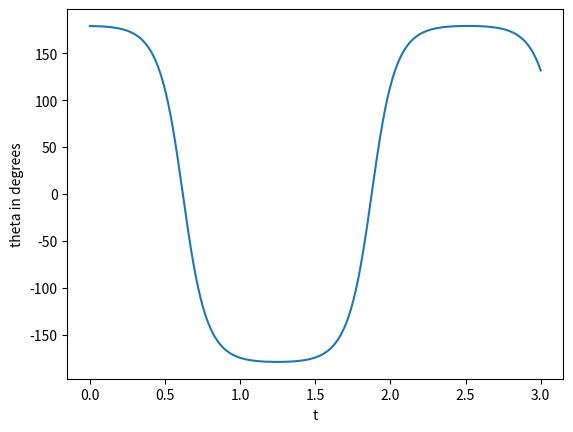

This chart was generated by the following Python code:
from math import sin, pi 
from numpy import array, arange 
from pylab import plot, show, xlabel, ylabel
import matplotlib.pyplot as plt 

t0 = 0.0
t1 = 3.0
N = 3000000 # 3 million points to get good value  
h = (t1-t0)/N 

g = 9.81 # m/s/s
l = 0.1 #10cm 

tpoints = arange(t0,t1,h) # timem values stored here 
thpoints = [] # theta values stored here
opoints = [] # omega - angular velocity  valyes stored here 

# initial conditions 
theta0= 179.0*(pi/180) #starting angles 
omega0= 0.0*(pi/180) #starting velocity
r = array([theta0, omega0], float) # startign vevtor r

# for every time step... update time, calculate omega and addd it
# position and velcotiy needs to be updated using the old values 
for t in tpoints:
	thpoints.append(r[0])
	opoints.append(r[1])
	fomega = -(g/l)*sin(r[0]) # calaculate angular acceleratino 
	r[0] += h*r[1]
	r[1] += h*fomega


thdpoints = [180/pi*x for x in thpoints]

plot(tpoints, thdpoints) 

xlabel("t")
ylabel("theta in degrees")
show() 
